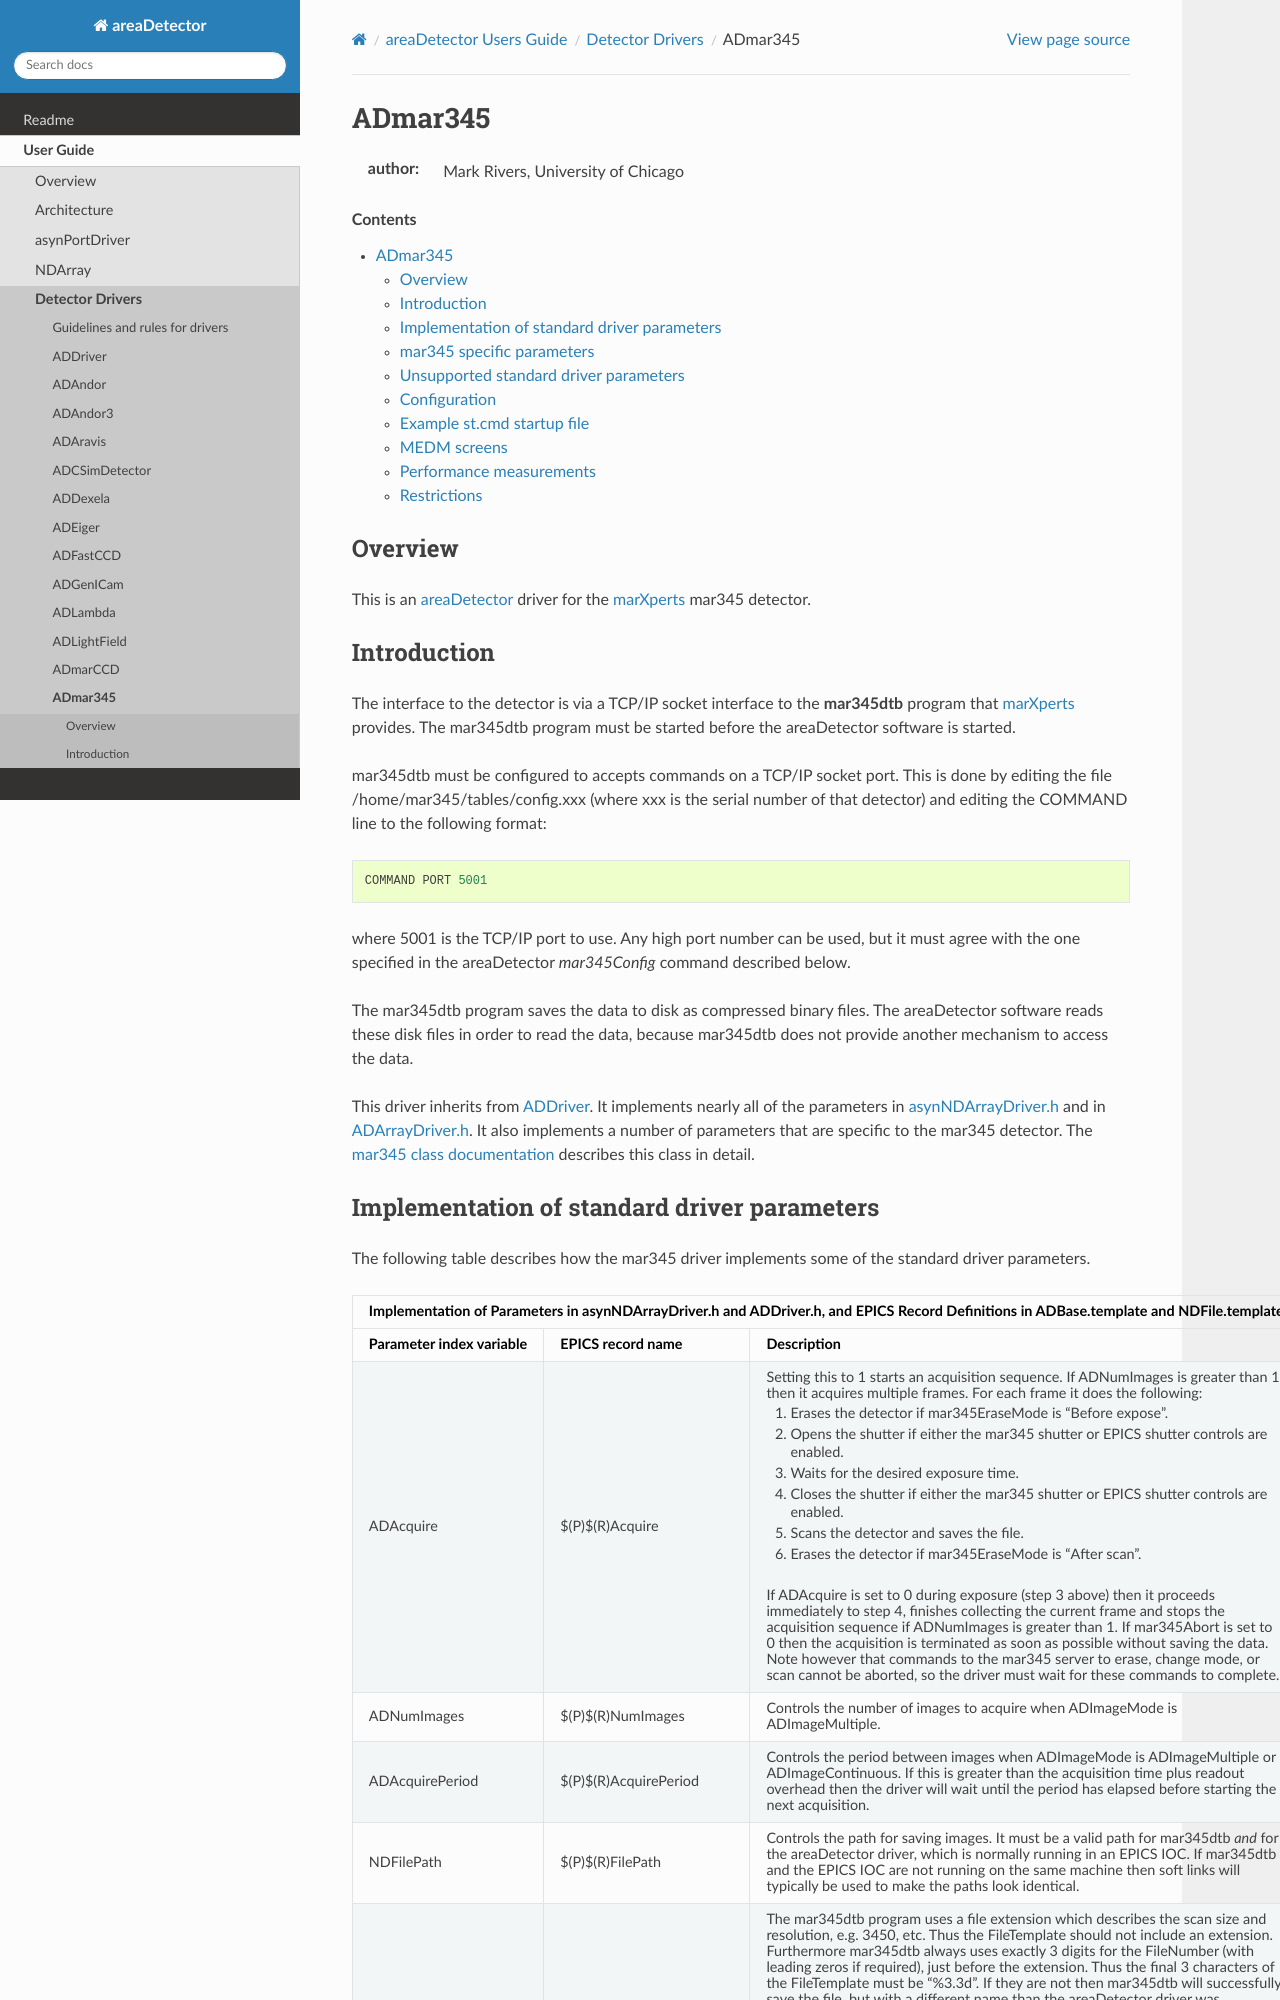

repository: ISISComputingGroup/EPICS-areaDetector · page: ADmar345/mar345Doc.html · generator: mkdocs

========
ADmar345
========

:author: Mark Rivers, University of Chicago

.. contents:: Contents

.. _marXperts:   https://marxperts.com

Overview
--------

This is an :doc:`../index` driver for the marXperts_ mar345 detector.


Introduction
------------

The interface to the detector is via a TCP/IP socket interface to the
**mar345dtb** program that marXperts_ provides. The mar345dtb program
must be started before the areaDetector software is started.

mar345dtb must be configured to accepts commands on a TCP/IP socket
port. This is done by editing the file /home/mar345/tables/config.xxx
(where xxx is the serial number of that detector) and editing the
COMMAND line to the following format::

    COMMAND PORT 5001
        
where 5001 is the TCP/IP port to use. Any high port number can be used,
but it must agree with the one specified in the areaDetector
`mar345Config` command described below.

The mar345dtb program saves the data to disk as compressed binary files.
The areaDetector software reads these disk files in order to read the
data, because mar345dtb does not provide another mechanism to access the
data.


This driver inherits from :doc:`../ADCore/ADDriver`.
It implements nearly all of the parameters in
`asynNDArrayDriver.h <../areaDetectorDoxygenHTML/asyn_n_d_array_driver_8h.html>`__
and in
`ADArrayDriver.h <../areaDetectorDoxygenHTML/_a_d_driver_8h.html>`__. It
also implements a number of parameters that are specific to the
mar345 detector. The `mar345 class
documentation <../areaDetectorDoxygenHTML/classmar345.html>`__ describes this class in detail.
